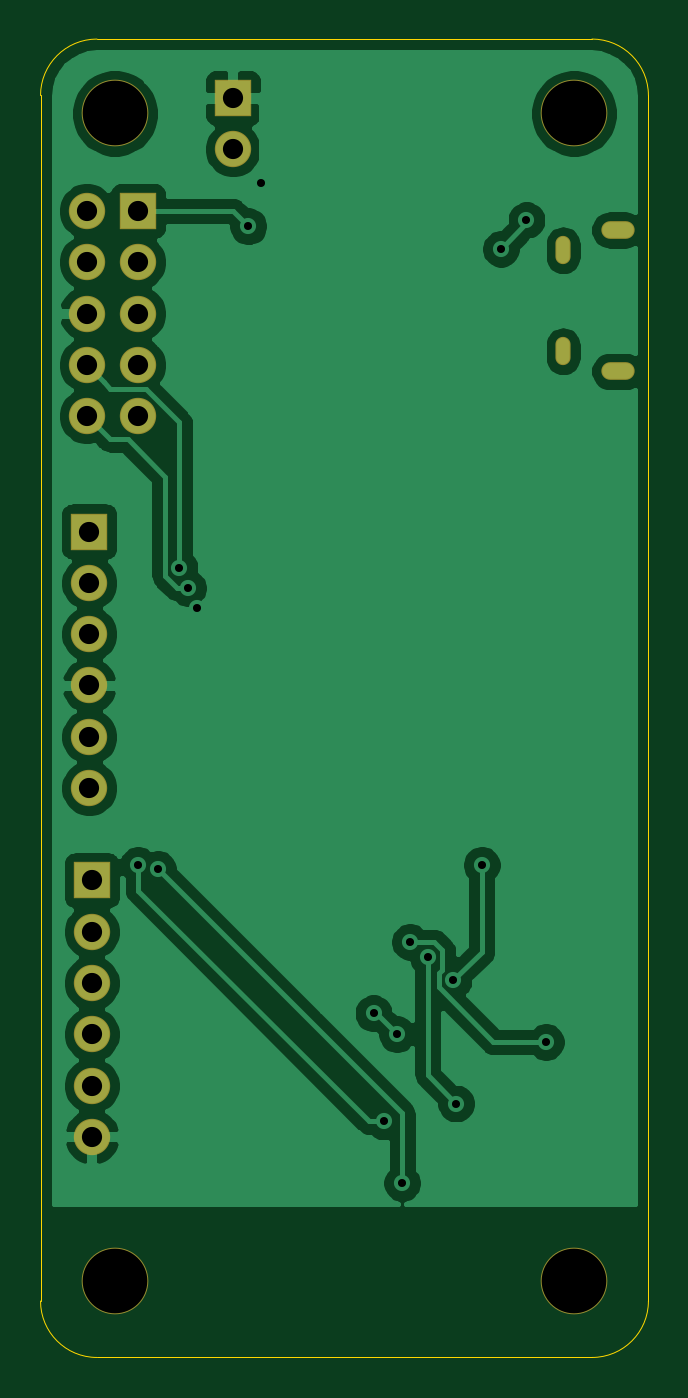
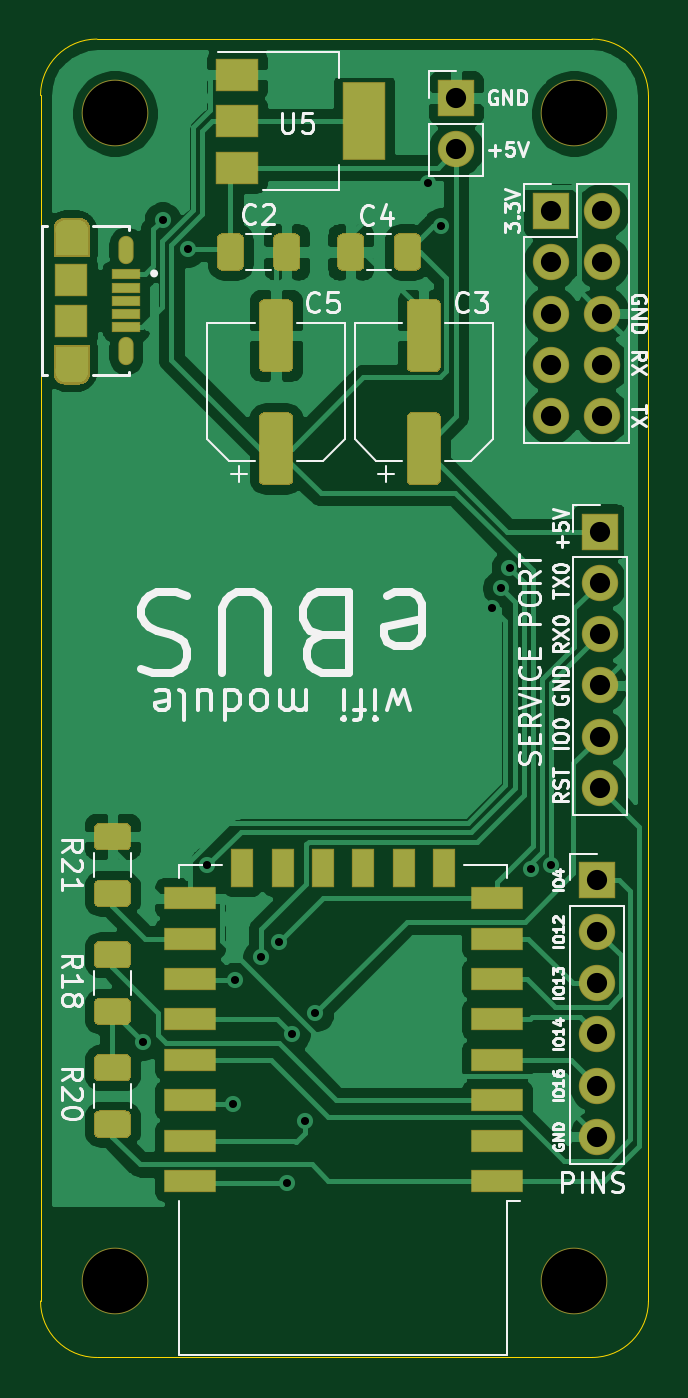
Circuit board: 8 layer files. Board 30.1 x 65.3 mm.
- bottom_copper: ebus-esp-B_Cu.gbr (152358 bytes)
- bottom_mask: ebus-esp-B_Mask.gbr (34425 bytes)
- bottom_silk: ebus-esp-B_SilkS.gbr (34147 bytes)
- outline: ebus-esp-Edge_Cuts.gbr (1002 bytes)
- top_copper: ebus-esp-F_Cu.gbr (65931 bytes)
- top_mask: ebus-esp-F_Mask.gbr (1617 bytes)
- top_silk: ebus-esp-F_SilkS.gbr (499 bytes)
- drill: ebus-esp.drl (1161 bytes)

=== bottom_copper: ebus-esp-B_Cu.gbr (152358 bytes, source omitted) ===
=== bottom_mask: ebus-esp-B_Mask.gbr (34425 bytes, source omitted) ===
=== bottom_silk: ebus-esp-B_SilkS.gbr (34147 bytes, source omitted) ===
=== outline: ebus-esp-Edge_Cuts.gbr ===
%TF.GenerationSoftware,KiCad,Pcbnew,5.1.5+dfsg1-2build2*%
%TF.CreationDate,2021-11-04T20:27:46+01:00*%
%TF.ProjectId,ebus-esp,65627573-2d65-4737-902e-6b696361645f,rev?*%
%TF.SameCoordinates,Original*%
%TF.FileFunction,Profile,NP*%
%FSLAX46Y46*%
G04 Gerber Fmt 4.6, Leading zero omitted, Abs format (unit mm)*
G04 Created by KiCad (PCBNEW 5.1.5+dfsg1-2build2) date 2021-11-04 20:27:46*
%MOMM*%
%LPD*%
G04 APERTURE LIST*
%TA.AperFunction,Profile*%
%ADD10C,0.050000*%
%TD*%
G04 APERTURE END LIST*
D10*
X127508000Y-85979000D02*
X127508000Y-145669000D01*
X124714000Y-148463000D02*
G75*
G03X127508000Y-145669000I0J2794000D01*
G01*
X127508000Y-85979000D02*
G75*
G03X124714000Y-83185000I-2794000J0D01*
G01*
X97409000Y-85979000D02*
X97409000Y-145669000D01*
X97409000Y-145669000D02*
G75*
G03X100203000Y-148463000I2794000J0D01*
G01*
X100203000Y-83185000D02*
G75*
G03X97409000Y-85979000I0J-2794000D01*
G01*
X124714000Y-148463000D02*
X100203000Y-148463000D01*
X124714000Y-83185000D02*
X100203000Y-83185000D01*
M02*

=== top_copper: ebus-esp-F_Cu.gbr (65931 bytes, source omitted) ===
=== top_mask: ebus-esp-F_Mask.gbr ===
%TF.GenerationSoftware,KiCad,Pcbnew,5.1.5+dfsg1-2build2*%
%TF.CreationDate,2021-11-04T20:27:46+01:00*%
%TF.ProjectId,ebus-esp,65627573-2d65-4737-902e-6b696361645f,rev?*%
%TF.SameCoordinates,Original*%
%TF.FileFunction,Soldermask,Top*%
%TF.FilePolarity,Negative*%
%FSLAX46Y46*%
G04 Gerber Fmt 4.6, Leading zero omitted, Abs format (unit mm)*
G04 Created by KiCad (PCBNEW 5.1.5+dfsg1-2build2) date 2021-11-04 20:27:46*
%MOMM*%
%LPD*%
G04 APERTURE LIST*
%ADD10O,1.800000X1.800000*%
%ADD11R,1.800000X1.800000*%
%ADD12C,3.300000*%
%ADD13O,1.650000X0.875000*%
%ADD14O,0.750000X1.400000*%
G04 APERTURE END LIST*
D10*
%TO.C,J7*%
X99695000Y-101854000D03*
X102235000Y-101854000D03*
X99695000Y-99314000D03*
X102235000Y-99314000D03*
X99695000Y-96774000D03*
X102235000Y-96774000D03*
X99695000Y-94234000D03*
X102235000Y-94234000D03*
X99695000Y-91694000D03*
D11*
X102235000Y-91694000D03*
%TD*%
D12*
%TO.C,H8*%
X101092000Y-144653000D03*
%TD*%
%TO.C,H7*%
X101092000Y-86868000D03*
%TD*%
%TO.C,H6*%
X123825000Y-144653000D03*
%TD*%
%TO.C,H5*%
X123825000Y-86868000D03*
%TD*%
D13*
%TO.C,J2*%
X125984000Y-99639000D03*
X125984000Y-92639000D03*
D14*
X123284000Y-98639000D03*
X123284000Y-93639000D03*
%TD*%
D10*
%TO.C,J6*%
X106934000Y-88646000D03*
D11*
X106934000Y-86106000D03*
%TD*%
D10*
%TO.C,J5*%
X99949000Y-137541000D03*
X99949000Y-135001000D03*
X99949000Y-132461000D03*
X99949000Y-129921000D03*
X99949000Y-127381000D03*
D11*
X99949000Y-124841000D03*
%TD*%
D10*
%TO.C,J4*%
X99822000Y-120269000D03*
X99822000Y-117729000D03*
X99822000Y-115189000D03*
X99822000Y-112649000D03*
X99822000Y-110109000D03*
D11*
X99822000Y-107569000D03*
%TD*%
M02*

=== top_silk: ebus-esp-F_SilkS.gbr ===
%TF.GenerationSoftware,KiCad,Pcbnew,5.1.5+dfsg1-2build2*%
%TF.CreationDate,2021-11-04T20:27:46+01:00*%
%TF.ProjectId,ebus-esp,65627573-2d65-4737-902e-6b696361645f,rev?*%
%TF.SameCoordinates,Original*%
%TF.FileFunction,Legend,Top*%
%TF.FilePolarity,Positive*%
%FSLAX46Y46*%
G04 Gerber Fmt 4.6, Leading zero omitted, Abs format (unit mm)*
G04 Created by KiCad (PCBNEW 5.1.5+dfsg1-2build2) date 2021-11-04 20:27:46*
%MOMM*%
%LPD*%
G04 APERTURE LIST*
%ADD10C,0.150000*%
G04 APERTURE END LIST*
D10*
M02*

=== drill: ebus-esp.drl ===
M48
; DRILL file {KiCad 5.1.5+dfsg1-2build2} date Thu 04 Nov 2021 20:27:49 CET
; FORMAT={-:-/ absolute / inch / decimal}
; #@! TF.CreationDate,2021-11-04T20:27:49+01:00
; #@! TF.GenerationSoftware,Kicad,Pcbnew,5.1.5+dfsg1-2build2
FMAT,2
INCH
T1C0.0157
T2C0.0197
T3C0.0217
T4C0.0394
T5C0.1260
%
G90
G05
T1
X4.025Y-4.885
X4.0636Y-4.8927
X4.1058Y-4.3058
X4.1226Y-4.3452
X4.1403Y-4.385
X4.24Y-3.64
X4.265Y-3.555
X4.4841Y-5.1741
X4.505Y-5.385
X4.53Y-5.215
X4.54Y-5.505
X4.555Y-5.035
X4.59Y-5.065
X4.64Y-5.11
X4.645Y-5.35
X4.695Y-4.885
X4.7325Y-3.6839
X4.7822Y-3.6278
X4.82Y-5.23
T4
X3.935Y-4.915
X3.935Y-5.015
X3.935Y-5.115
X3.935Y-5.215
X3.935Y-5.315
X3.935Y-5.415
X3.925Y-3.61
X3.925Y-3.71
X3.925Y-3.81
X3.925Y-3.91
X3.925Y-4.01
X4.025Y-3.61
X4.025Y-3.71
X4.025Y-3.81
X4.025Y-3.91
X4.025Y-4.01
X3.93Y-4.235
X3.93Y-4.335
X3.93Y-4.435
X3.93Y-4.535
X3.93Y-4.635
X3.93Y-4.735
X4.21Y-3.39
X4.21Y-3.49
T5
X4.875Y-3.42
X3.98Y-3.42
X3.98Y-5.695
X4.875Y-5.695
T2
G00X4.9728Y-3.6472
M15
G01X4.9472Y-3.6472
M16
G05
G00X4.9728Y-3.9228
M15
G01X4.9472Y-3.9228
M16
G05
T3
G00X4.8537Y-3.6807
M15
G01X4.8537Y-3.6925
M16
G05
G00X4.8537Y-3.8775
M15
G01X4.8537Y-3.8893
M16
G05
T0
M30
